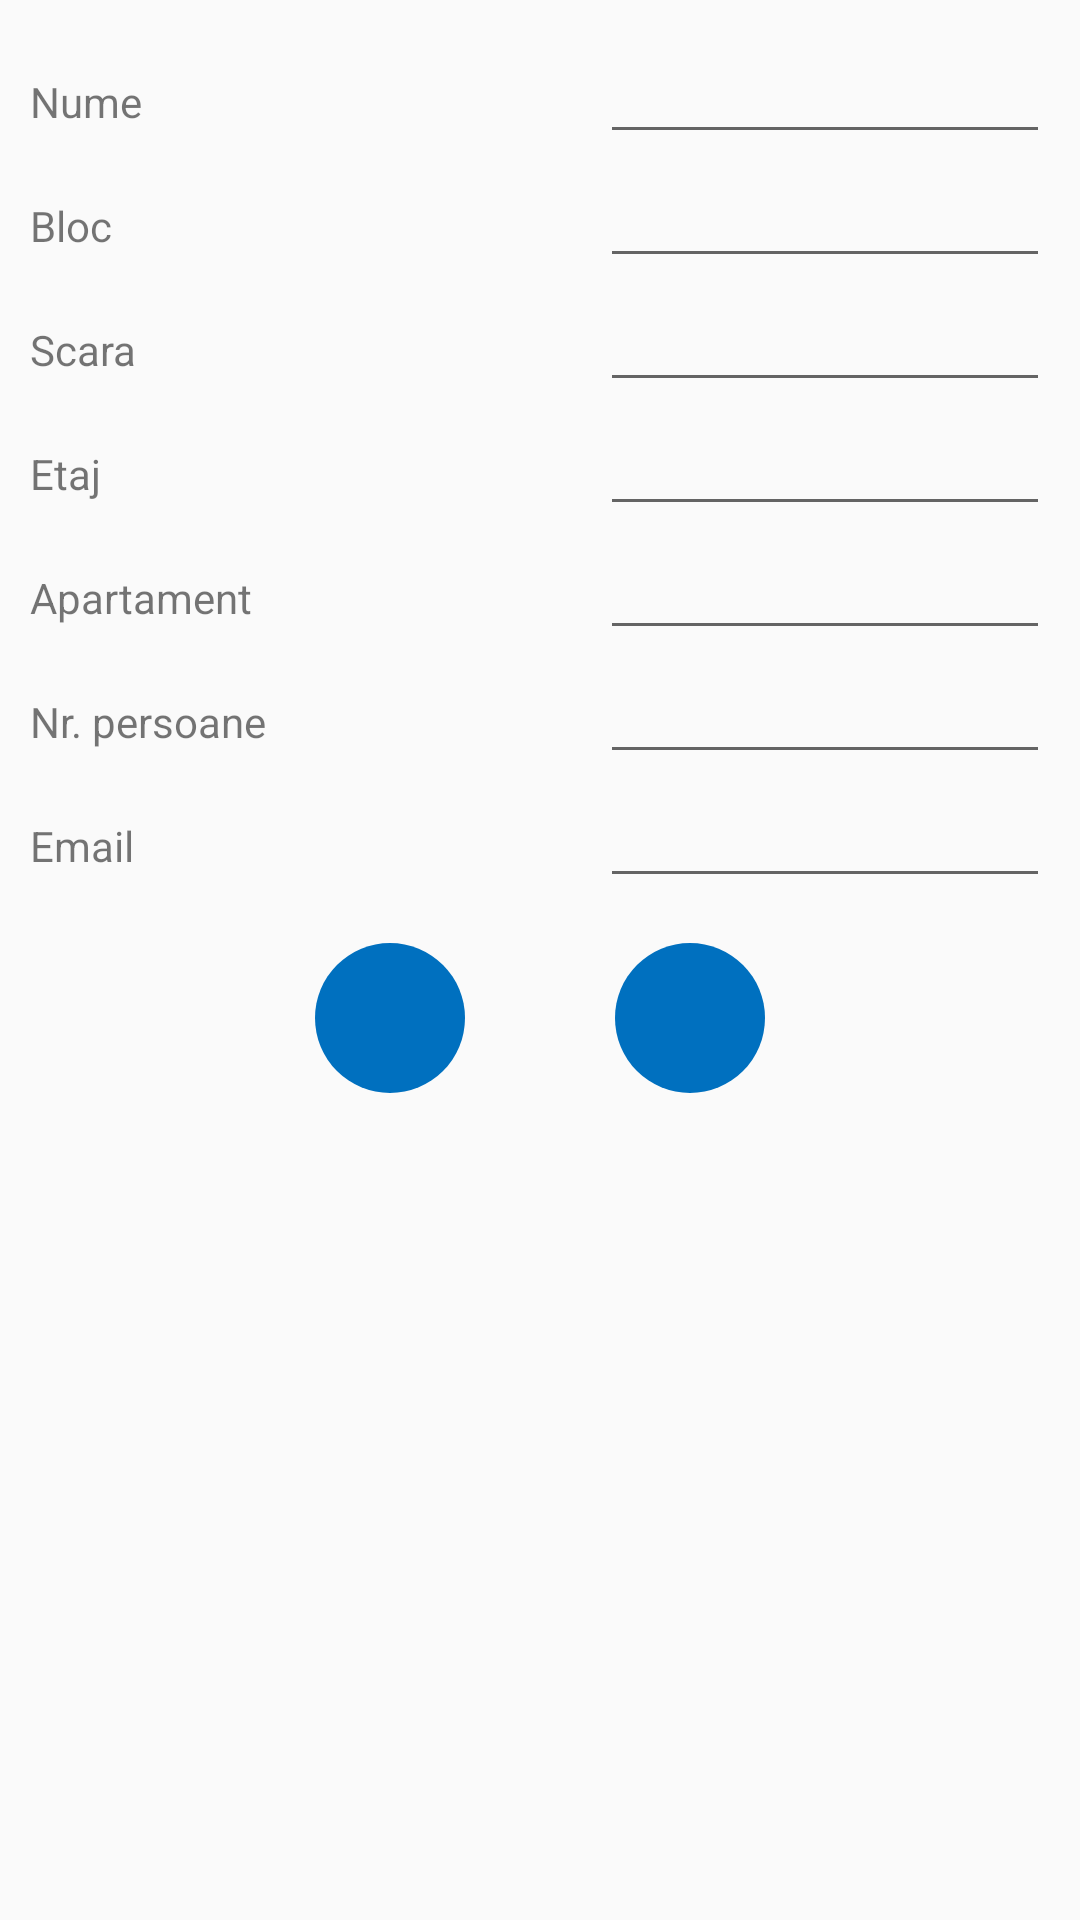

Here is an Android app screen rendered from its layout file. Give the layout XML and the strings, colors and styles it references.
<!-- AndroidManifest.xml: application theme AppTheme -->
<!-- res/layout/dialog_add_edit_locuinta.xml -->
<?xml version="1.0" encoding="utf-8"?>
<LinearLayout xmlns:android="http://schemas.android.com/apk/res/android"
              android:orientation="vertical"
              android:layout_width="300dp"
              android:layout_height="match_parent"
              android:layout_marginLeft="10dp"
              android:padding="10dp">

          <LinearLayout
            android:layout_width="fill_parent"
            android:layout_height="wrap_content"
            android:orientation="horizontal">

            <TextView
                android:id="@+id/textView1"
                android:layout_width="wrap_content"
                android:layout_height="wrap_content"
                android:text="@string/Nume"/>

            <View
                android:layout_width="0dp"
                android:layout_height="0dp"
                android:layout_weight="1"/>

            <EditText
                android:id="@+id/txtNume"
                android:layout_width="150dp"
                android:layout_height="wrap_content"
                android:ems="10"/>
        </LinearLayout>

        <LinearLayout
            android:layout_width="fill_parent"
            android:layout_height="wrap_content"
            android:orientation="horizontal">

            <TextView
                android:id="@+id/textView2"
                android:layout_width="wrap_content"
                android:layout_height="wrap_content"
                android:text="@string/Bloc"/>

            <View
                android:layout_width="0dp"
                android:layout_height="0dp"
                android:layout_weight="1"/>

            <EditText
                android:id="@+id/txtBloc"
                android:layout_width="150dp"
                android:layout_height="wrap_content"
                android:ems="10">
            </EditText>
        </LinearLayout>

        <LinearLayout
            android:layout_width="fill_parent"
            android:layout_height="wrap_content"
            android:orientation="horizontal">

            <TextView
                android:id="@+id/textView5"
                android:layout_width="wrap_content"
                android:layout_height="wrap_content"
                android:text="@string/Scara"
                />

            <View
                android:layout_width="0dp"
                android:layout_height="0dp"
                android:layout_weight="1"/>

            <EditText
                android:id="@+id/txtScara"
                android:layout_width="150dp"
                android:layout_height="wrap_content"
                android:ems="10"/>
        </LinearLayout>

        <LinearLayout
            android:layout_width="fill_parent"
            android:layout_height="wrap_content"
            android:orientation="horizontal">

            <TextView
                android:id="@+id/textView6"
                android:layout_width="wrap_content"
                android:layout_height="wrap_content"
                android:text="@string/Etaj"
                />

            <View
                android:layout_width="0dp"
                android:layout_height="0dp"
                android:layout_weight="1"/>

            <EditText
                android:id="@+id/txtEtaj"
                android:layout_width="150dp"
                android:layout_height="wrap_content"
                android:ems="10"/>


        </LinearLayout>

        <LinearLayout
            android:layout_width="fill_parent"
            android:layout_height="wrap_content"
            android:orientation="horizontal">

            <TextView
                android:id="@+id/textView3"
                android:layout_width="wrap_content"
                android:layout_height="wrap_content"
                android:text="@string/Apartament"/>

            <View
                android:layout_width="0dp"
                android:layout_height="0dp"
                android:layout_weight="1"/>

            <EditText
                android:id="@+id/txtApartament"
                android:layout_width="150dp"
                android:layout_height="wrap_content"
                android:ems="10"/>
        </LinearLayout>


        <LinearLayout
            android:layout_width="fill_parent"
            android:layout_height="wrap_content"
            android:orientation="horizontal">

            <TextView
                android:id="@+id/textView7"
                android:layout_width="wrap_content"
                android:layout_height="wrap_content"
                android:text="@string/NrPersoane"
                />

            <View
                android:layout_width="0dp"
                android:layout_height="0dp"
                android:layout_weight="1"/>

            <EditText
                android:id="@+id/txtNrPersoane"
                android:layout_width="150dp"
                android:layout_height="wrap_content"
                android:ems="10"
                android:inputType="number"/>
        </LinearLayout>

        <LinearLayout
            android:layout_width="fill_parent"
            android:layout_height="wrap_content"
            android:orientation="horizontal">

            <TextView
                android:id="@+id/textView4"
                android:layout_width="wrap_content"
                android:layout_height="wrap_content"
                android:text="@string/Email"/>

            <View
                android:layout_width="0dp"
                android:layout_height="0dp"
                android:layout_weight="1"/>

            <EditText
                android:id="@+id/txtEmail"
                android:layout_width="150dp"
                android:layout_height="wrap_content"
                android:ems="10"
                android:inputType="textEmailAddress"/>
        </LinearLayout>

        <LinearLayout
            android:layout_width="wrap_content"
            android:layout_height="wrap_content"
            android:layout_marginTop="15dp"
            android:layout_gravity="center"
            android:orientation="horizontal">

            
                
                
                
                
                
                

            
                
                
                
                
                
                

            <ImageButton android:id="@+id/btnSave"
                         android:layout_width="50dp"
                         android:layout_height="50dp"
                         android:scaleType="fitCenter"
                         android:padding="10dp"
                         android:background="@drawable/btn_round"
                         android:src="@drawable/baseline_check_white_48"
                         android:layout_gravity="center"/>

            <View android:id="@+id/spacer_buttons_locuinta"
                android:layout_width="50dp"
                android:layout_height="1dp"></View>

            <ImageButton android:id="@+id/btnDelete"
                         android:layout_width="50dp"
                         android:layout_height="50dp"
                         android:scaleType="fitCenter"
                         android:padding="10dp"
                         android:background="@drawable/btn_round"
                         android:src="@drawable/baseline_delete_white_48"
                         android:layout_gravity="center"/>

        </LinearLayout>

</LinearLayout>
<!-- resources referenced by this layout -->
<resources>
  <!-- drawable btn_round (drawable) -->
  <?xml version="1.0" encoding="utf-8"?>
  <shape xmlns:android="http://schemas.android.com/apk/res/android">
      <solid android:color="@color/colorPrimary" />
      <corners android:radius="90dp" />
  </shape>
  <!-- drawable btn_selection_general_material_design (drawable) -->
  <?xml version="1.0" encoding="utf-8"?>
  <selector xmlns:android="http://schemas.android.com/apk/res/android" > 
      <item android:state_pressed="true" >
          <shape xmlns:android="http://schemas.android.com/apk/res/android" android:shape="rectangle" >	
              <corners android:radius="10dp"/>		
  			<solid android:color="#1DA099"/>
  			<padding android:left="0dp" 
  			    android:top="0dp"
  			    android:right="0dp"
  			    android:bottom="0dp"/>			
  			<stroke android:width="1dp"
  		     android:color="#1DA099"/>
          </shape>
      </item>   
       <item android:state_selected="true" >
          <shape xmlns:android="http://schemas.android.com/apk/res/android" android:shape="rectangle" >	
              <corners android:radius="10dp"/>		
  			<solid android:color="#1DA099"/>
  			<padding android:left="0dp" 
  			    android:top="0dp"
  			    android:right="0dp"
  			    android:bottom="0dp"/>			
  			<stroke android:width="1dp"
  		     android:color="#1DA099"/>
          </shape>
      </item>
      <item>
          <shape xmlns:android="http://schemas.android.com/apk/res/android" android:shape="rectangle" >
              <corners android:radius="10dp"/>			
  			<solid android:color="#73ADAA"/>
  			<padding android:left="0dp" 
  			    android:top="0dp"
  			    android:right="0dp"
  			    android:bottom="0dp"/>			
  			<stroke android:width="1dp"
  		     android:color="#73ADAA"/>
          </shape>
      </item>
  </selector>
  <string name="Apartament">Apartament</string>
  <string name="Bloc">Bloc</string>
  <string name="Email">Email</string>
  <string name="Etaj">Etaj</string>
  <string name="NrPersoane">Nr. persoane</string>
  <string name="Nume">Nume</string>
  <string name="Salvare">Salvare</string>
  <string name="Scara">Scara</string>
  <string name="Sterge">Sterge</string>
  <style name="AppTheme" parent="Theme.AppCompat.Light.DarkActionBar">
          
          <item name="actionBarStyle">@style/MyActionBar</item>
          <item name="colorPrimary">@color/colorPrimary</item>
          <item name="colorPrimaryDark">@color/colorPrimaryDark</item>
          <item name="colorAccent">@color/colorAccent</item>       
          
      </style>
  <color name="colorPrimary">#0070BF</color>
  <style name="MyActionBar" parent="Widget.AppCompat.Light.ActionBar.Solid.Inverse">
          <item name="background">@color/colorPrimary</item>
          <item name="icon">@drawable/ic_launcher</item>
          <item name="displayOptions">showTitle</item>
      </style>
  <color name="colorPrimaryDark">#0068b3</color>
  <color name="colorAccent">#00b8e6</color>
  <!-- drawable ic_launcher: png bitmap (mipmap-hdpi, 7330 bytes) -->
</resources>
